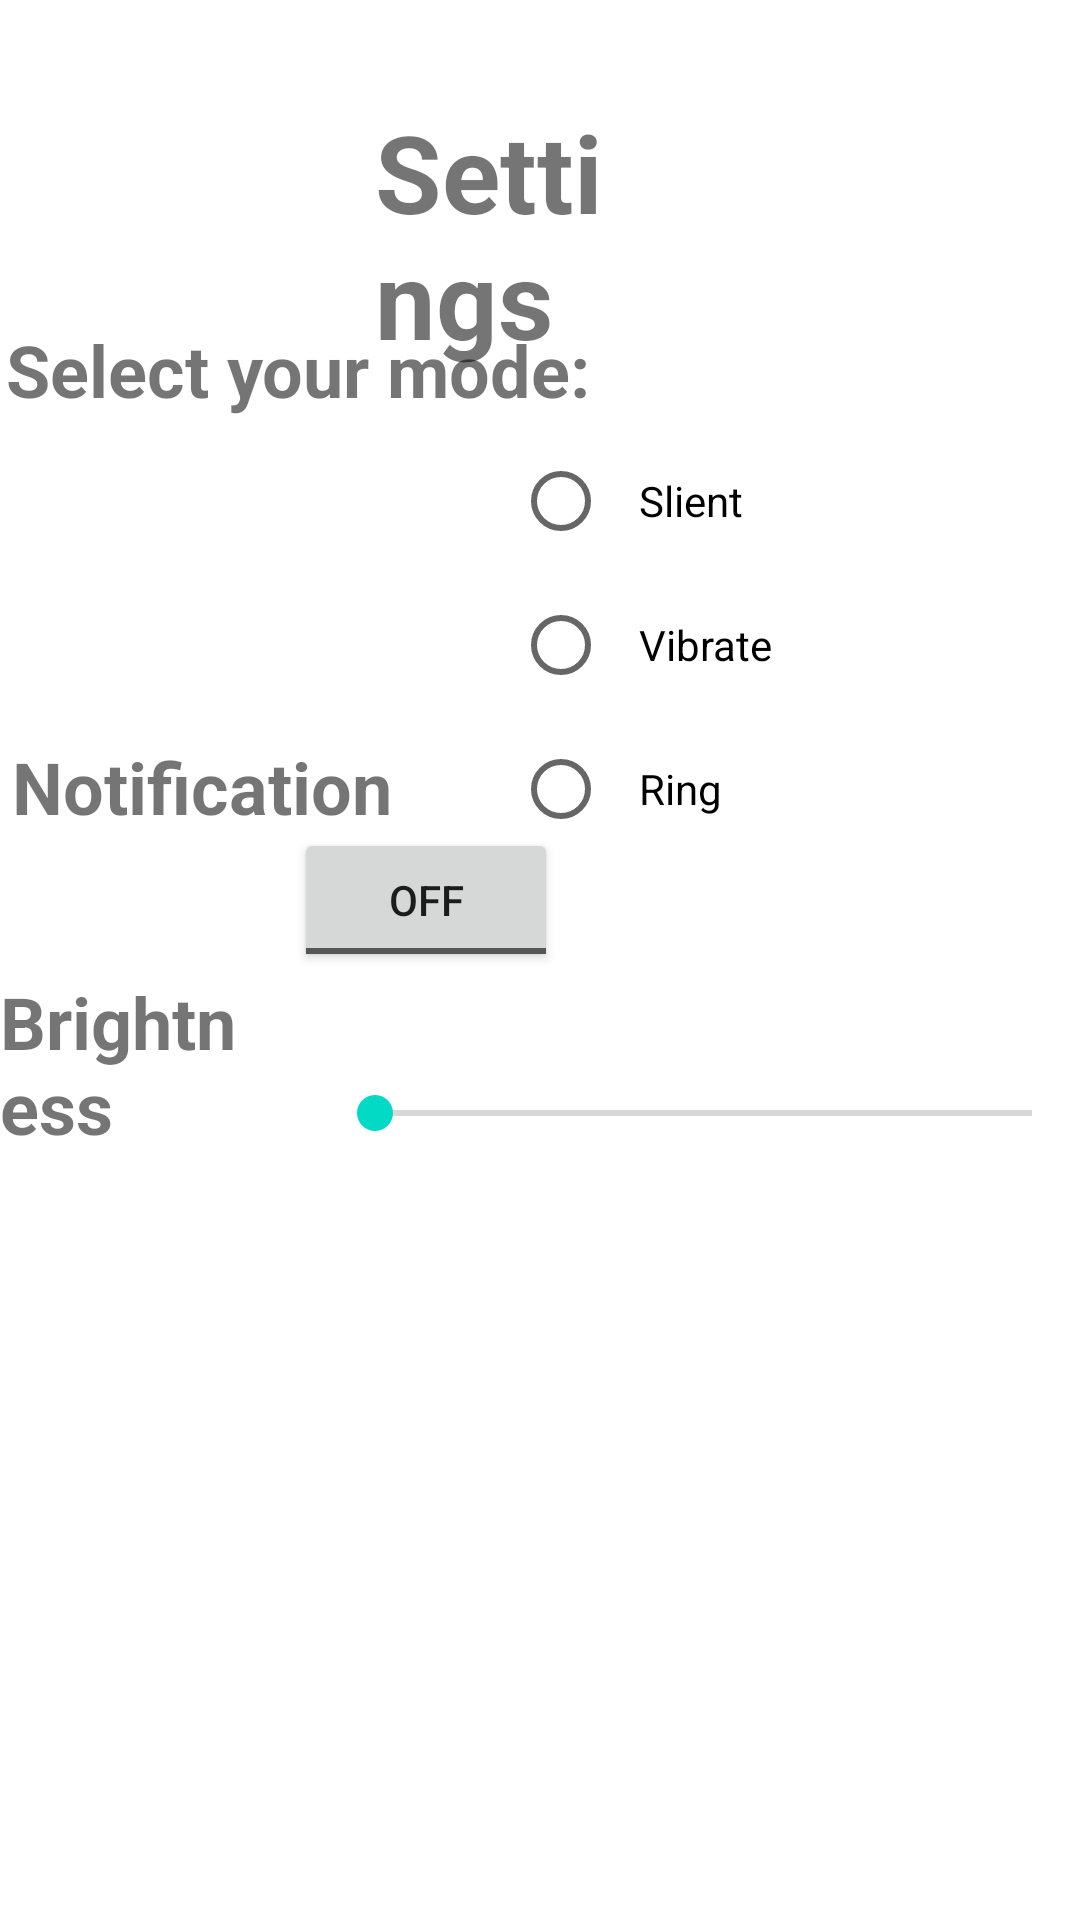

Here is an Android app screen rendered from its layout file. Give the layout XML and the strings, colors and styles it references.
<!-- AndroidManifest.xml: fallback theme Theme.MaterialComponents.DayNight.NoActionBar -->
<!-- res/layout/activity_settings.xml -->
<?xml version="1.0" encoding="utf-8"?>
<RelativeLayout xmlns:android="http://schemas.android.com/apk/res/android"
    android:layout_width="match_parent" android:layout_height="match_parent">
    <TextView
        android:id="@+id/txtView3"
        android:layout_width="wrap_content"
        android:layout_height="wrap_content"
        android:layout_alignParentStart="true"
        android:layout_alignParentLeft="true"
        android:layout_alignParentTop="true"
        android:layout_marginStart="4dp"
        android:layout_marginLeft="4dp"
        android:layout_marginTop="246dp"
        android:text="Notification"
        android:textSize="24sp"
        android:textStyle="bold" />

    <TextView
        android:id="@+id/txtView2"
        android:layout_width="136dp"
        android:layout_height="wrap_content"
        android:layout_alignParentStart="true"
        android:layout_alignParentLeft="true"
        android:layout_alignParentTop="true"
        android:layout_alignParentEnd="true"
        android:layout_alignParentRight="true"
        android:layout_marginStart="125dp"
        android:layout_marginLeft="125dp"
        android:layout_marginTop="33dp"
        android:layout_marginEnd="150dp"
        android:layout_marginRight="150dp"
        android:text="Settings"
        android:textSize="36sp"
        android:textStyle="bold" />

    <TextView
        android:id="@+id/txtView"
        android:layout_width="wrap_content"
        android:layout_height="wrap_content"
        android:layout_alignParentStart="true"
        android:layout_alignParentLeft="true"
        android:layout_alignParentTop="true"
        android:layout_marginStart="2dp"
        android:layout_marginLeft="2dp"
        android:layout_marginTop="107dp"
        android:text="Select your mode:"
        android:textSize="24sp"
        android:textStyle="bold" />

    <RadioGroup
        android:id="@+id/rdGroup"
        android:layout_width="wrap_content"
        android:layout_height="150dp"

        android:layout_alignParentEnd="true"
        android:layout_alignParentRight="true"
        android:layout_alignParentBottom="true"
        android:layout_marginTop="-40dp"
        android:layout_marginEnd="92dp"
        android:layout_marginRight="92dp"
        android:layout_marginBottom="347dp"
        android:orientation="vertical">

        <RadioButton
            android:id="@+id/rdbSlient"
            android:layout_width="97dp"
            android:layout_height="wrap_content"
            android:layout_marginLeft="100dp"
            android:onClick="onRadioButtonClicked"
            android:padding="10dp"
            android:text="Slient" />

        <RadioButton
            android:id="@+id/rdbVibrate"
            android:layout_width="wrap_content"
            android:layout_height="wrap_content"
            android:layout_marginLeft="100dp"
            android:onClick="onRadioButtonClicked"
            android:padding="10dp"
            android:text="Vibrate" />

        <RadioButton
            android:id="@+id/rdbRing"
            android:layout_width="wrap_content"
            android:layout_height="wrap_content"
            android:layout_marginLeft="100dp"
            android:onClick="onRadioButtonClicked"
            android:padding="10dp"
            android:text="Ring" />

    </RadioGroup>

    <ToggleButton
        android:id="@+id/toggle2"
        android:layout_width="wrap_content"
        android:layout_height="wrap_content"
        android:layout_alignParentEnd="true"
        android:layout_alignParentRight="true"
        android:layout_alignParentBottom="true"
        android:layout_marginEnd="174dp"
        android:layout_marginRight="174dp"
        android:layout_marginBottom="316dp"
        android:text="ToggleButton" />

    <TextView
        android:id="@+id/textView"
        android:layout_width="136dp"
        android:layout_height="wrap_content"
        android:layout_alignParentEnd="true"
        android:layout_alignParentRight="true"
        android:layout_alignParentBottom="true"
        android:layout_marginEnd="269dp"
        android:layout_marginRight="269dp"
        android:layout_marginBottom="255dp"
        android:text="Brightness"
        android:textSize="24sp"
        android:textStyle="bold" />

    <SeekBar
        android:id="@+id/seekBar"
        android:layout_width="251dp"
        android:layout_height="wrap_content"
        android:layout_alignParentEnd="true"
        android:layout_alignParentRight="true"
        android:layout_alignParentBottom="true"
        android:layout_marginTop="10dp"
        android:layout_marginEnd="0dp"
        android:layout_marginRight="0dp"
        android:layout_marginBottom="260dp" />


</RelativeLayout>
<!-- resources referenced by this layout -->
<resources>

</resources>
